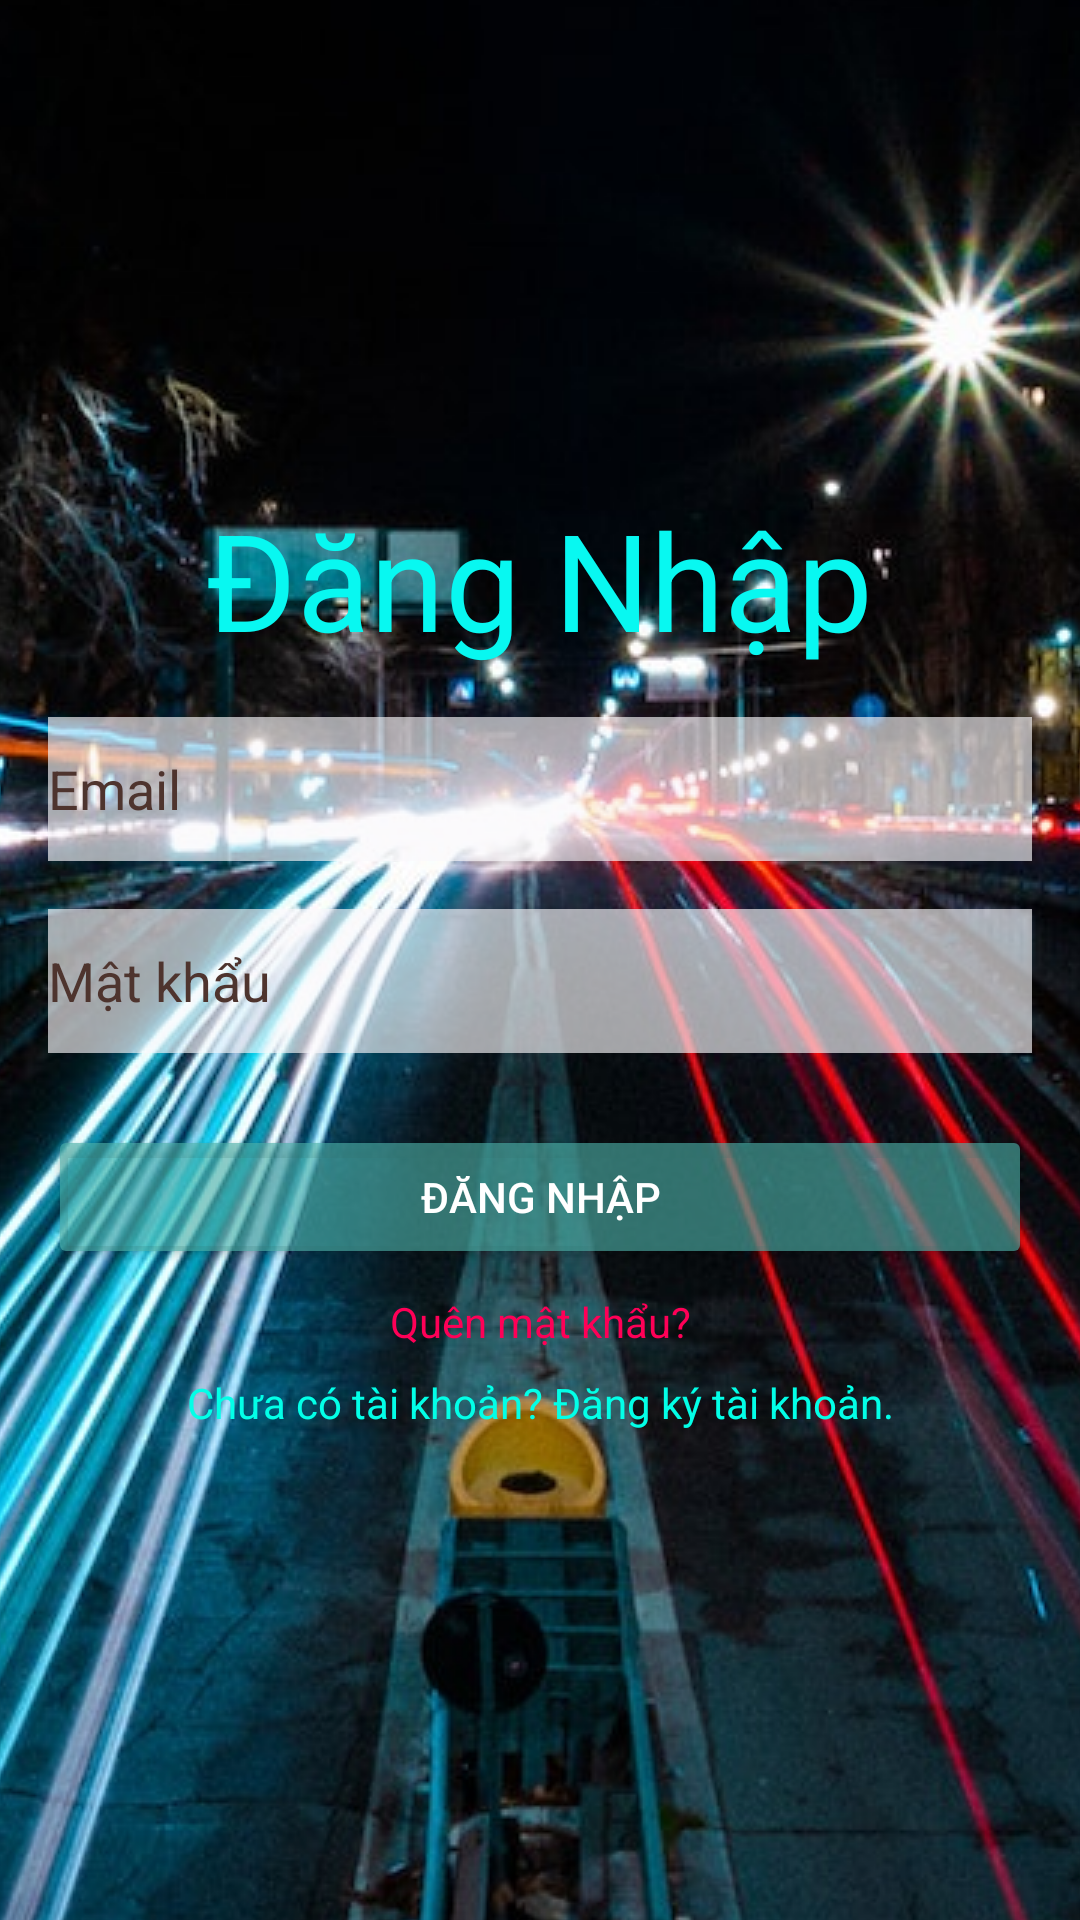

The Android layout XML behind this screen, and the referenced resources:
<!-- AndroidManifest.xml: application theme Theme.AppBookingCar -->
<!-- res/layout/activity_login.xml -->
<RelativeLayout
    xmlns:android="http://schemas.android.com/apk/res/android"
    xmlns:tools="http://schemas.android.com/tools"
    android:layout_width="match_parent"
    android:layout_height="match_parent"
    android:padding="16dp"
    android:name=".LoginActivity"
    android:gravity="center"
    android:background="@drawable/background_booking_car"
    tools:ignore="ExtraText">

    <TextView
        android:id="@+id/textView"
        android:layout_width="wrap_content"
        android:layout_height="wrap_content"
        android:layout_alignParentTop="true"
        android:layout_centerHorizontal="true"
        android:text="@string/ng_nh_p"
        android:textColor="#08F8F1"
        android:textSize="45sp" />

    <EditText
        android:id="@+id/editTextEmail"
        android:layout_width="match_parent"
        android:layout_height="wrap_content"
        android:layout_below="@id/textView"
        android:layout_marginTop="16dp"
        android:autofillHints=""
        android:background="#A4FBF9FC"
        android:hint="@string/email"
        android:inputType="textEmailAddress"
        android:minHeight="48dp"
        android:textColor="#000000"
        android:textColorHint="#4E342E"
        tools:ignore="VisualLintTextFieldSize" />

    <EditText
        android:id="@+id/editTextPassword"
        android:layout_width="match_parent"
        android:layout_height="wrap_content"
        android:layout_below="@id/editTextEmail"
        android:layout_marginTop="16dp"
        android:autofillHints=""
        android:background="#A4FBF9FC"
        android:hint="@string/m_t_kh_u"
        android:textColor="#000000"
        android:inputType="textPassword"
        android:minHeight="48dp"
        android:textColorHint="#4E342E"
        tools:ignore="VisualLintTextFieldSize,TextContrastCheck" />

    <Button
        android:id="@+id/btnLogin"
        android:layout_width="match_parent"
        android:layout_height="wrap_content"
        android:layout_below="@id/editTextPassword"
        android:layout_marginTop="24dp"
        android:backgroundTint="#A14CAFA7"
        android:text="Đăng Nhập"
        android:textColor="#FFFFFF"
        tools:ignore="DuplicateSpeakableTextCheck,HardcodedText,VisualLintButtonSize,TextContrastCheck" />

    <TextView
        android:id="@+id/textViewForgotPassword"
        android:layout_width="match_parent"
        android:layout_height="wrap_content"
        android:layout_below="@id/btnLogin"
        android:layout_marginTop="8dp"
        android:gravity="center"
        android:text="@string/qu_n_m_t_kh_u"
        android:textColor="#FF0057" />

    <TextView
        android:id="@+id/textViewRegister"
        android:layout_width="match_parent"
        android:layout_height="wrap_content"
        android:layout_below="@id/textViewForgotPassword"
        android:layout_marginTop="8dp"
        android:gravity="center"
        android:text="@string/ch_a_c_t_i_kho_n_ng_k_t_i_kho_n"
        android:textColor="#03FFE7" />

</RelativeLayout>
<!-- resources referenced by this layout -->
<resources>
  <!-- drawable background_booking_car (drawable) -->
  <layer-list xmlns:android="http://schemas.android.com/apk/res/android">
      <item>
          
          <shape android:shape="rectangle">
              <gradient
                  android:startColor="#3F51B5"
              android:endColor="#303F9F"
              android:angle="180" />
          </shape>
      </item>
      <item>
          
          <bitmap
              android:src="@drawable/car_image"
          android:gravity="center" />
      </item>
  </layer-list>
  <string name="ch_a_c_t_i_kho_n_ng_k_t_i_kho_n">Chưa có tài khoản? Đăng ký tài khoản.</string>
  <string name="email">Email</string>
  <string name="m_t_kh_u">Mật khẩu</string>
  <string name="ng_nh_p">Đăng Nhập</string>
  <string name="qu_n_m_t_kh_u">Quên mật khẩu?</string>
  <style name="Theme.AppBookingCar" parent="Base.Theme.AppBookingCar" />
  <!-- drawable car_image: jpg bitmap (drawable, 127900 bytes) -->
  <style name="Base.Theme.AppBookingCar" parent="Theme.Material3.DayNight.NoActionBar">
          
          
      </style>
</resources>
